Image classification data set "processed" (Agya-Aboagye-Otchere/CSCI-6379-3D-Printing-Defect-Detection-and-Correction on GitHub). Class labels (6): bed adhesion, layer shifting, over extrusion, stringing, under extrusion, warping.

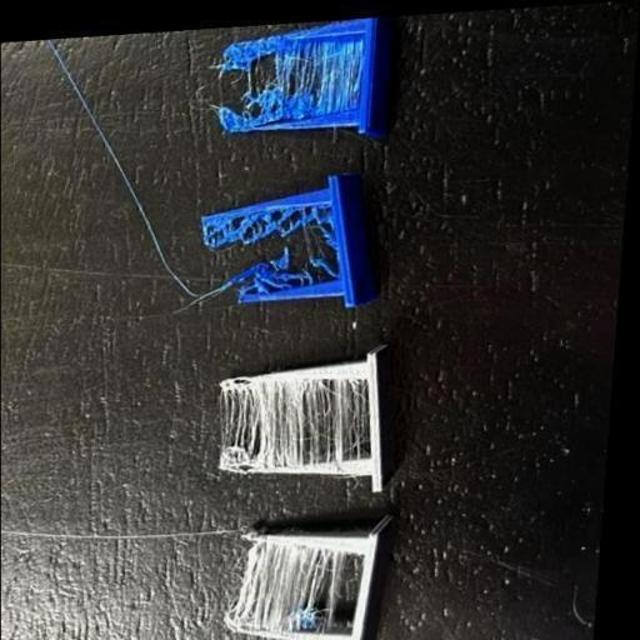
Label: stringing

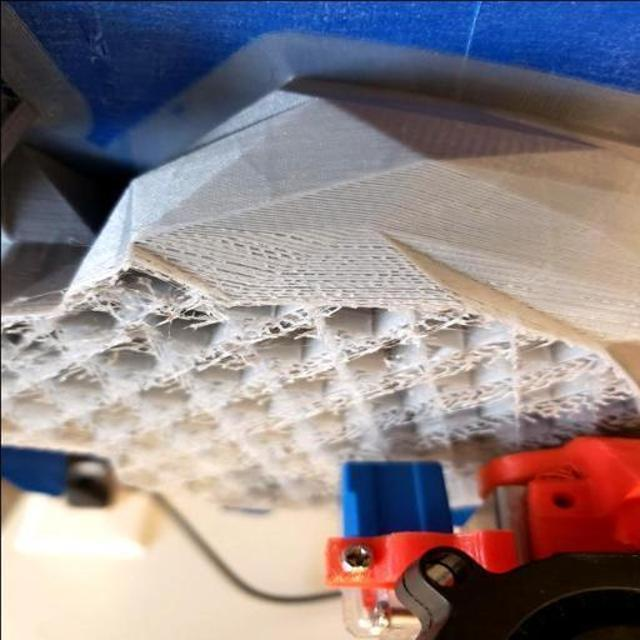
Label: under extrusion

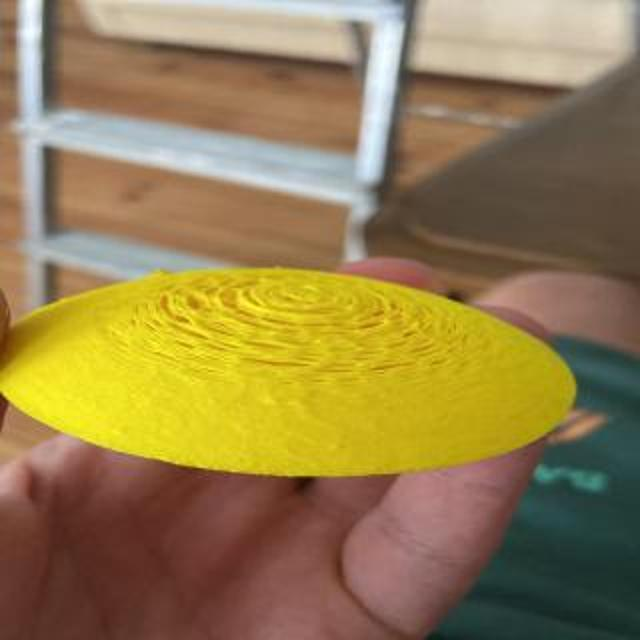
Label: under extrusion

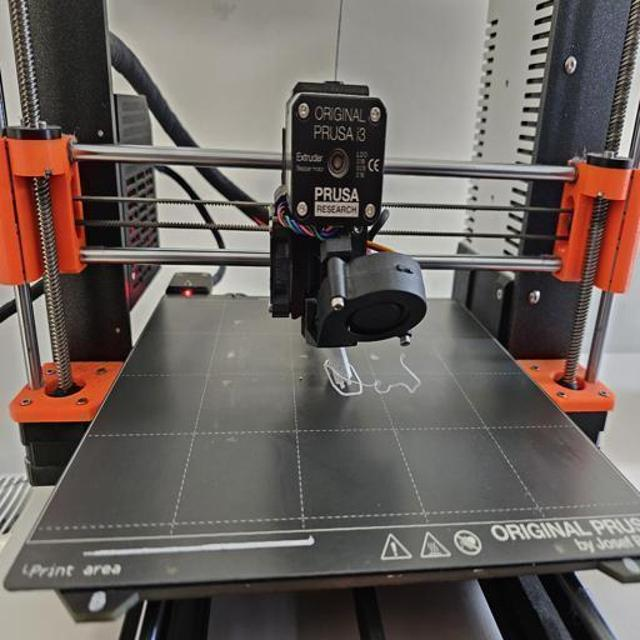
Label: bed adhesion

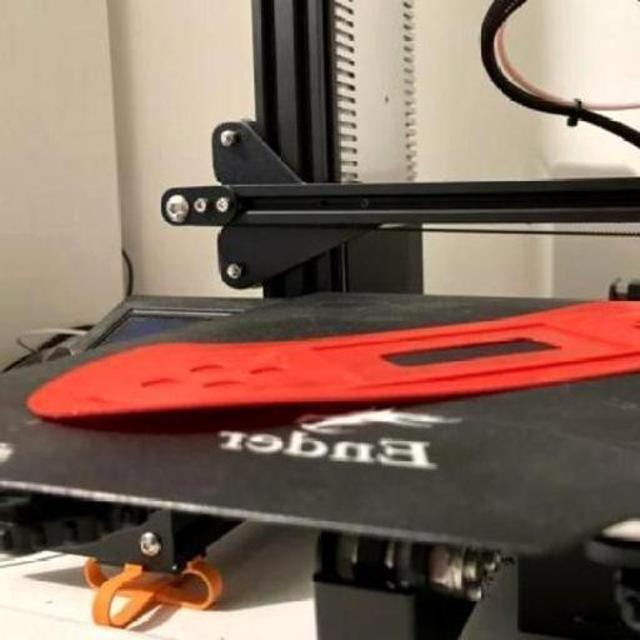
Label: warping

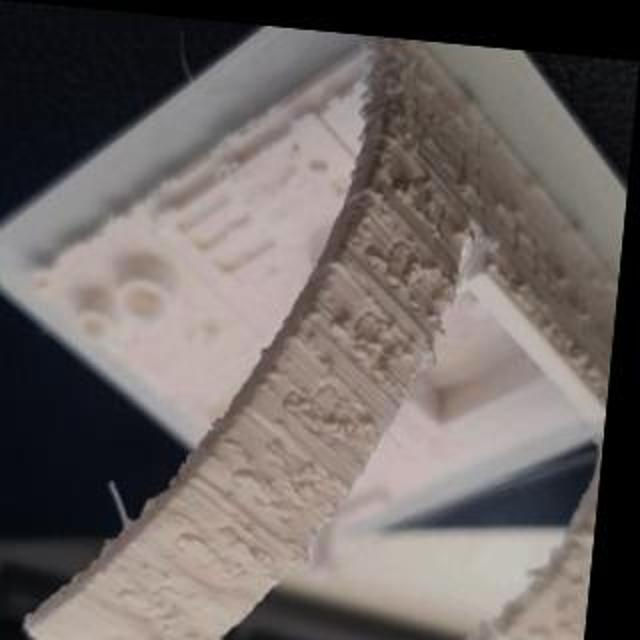
Label: over extrusion
